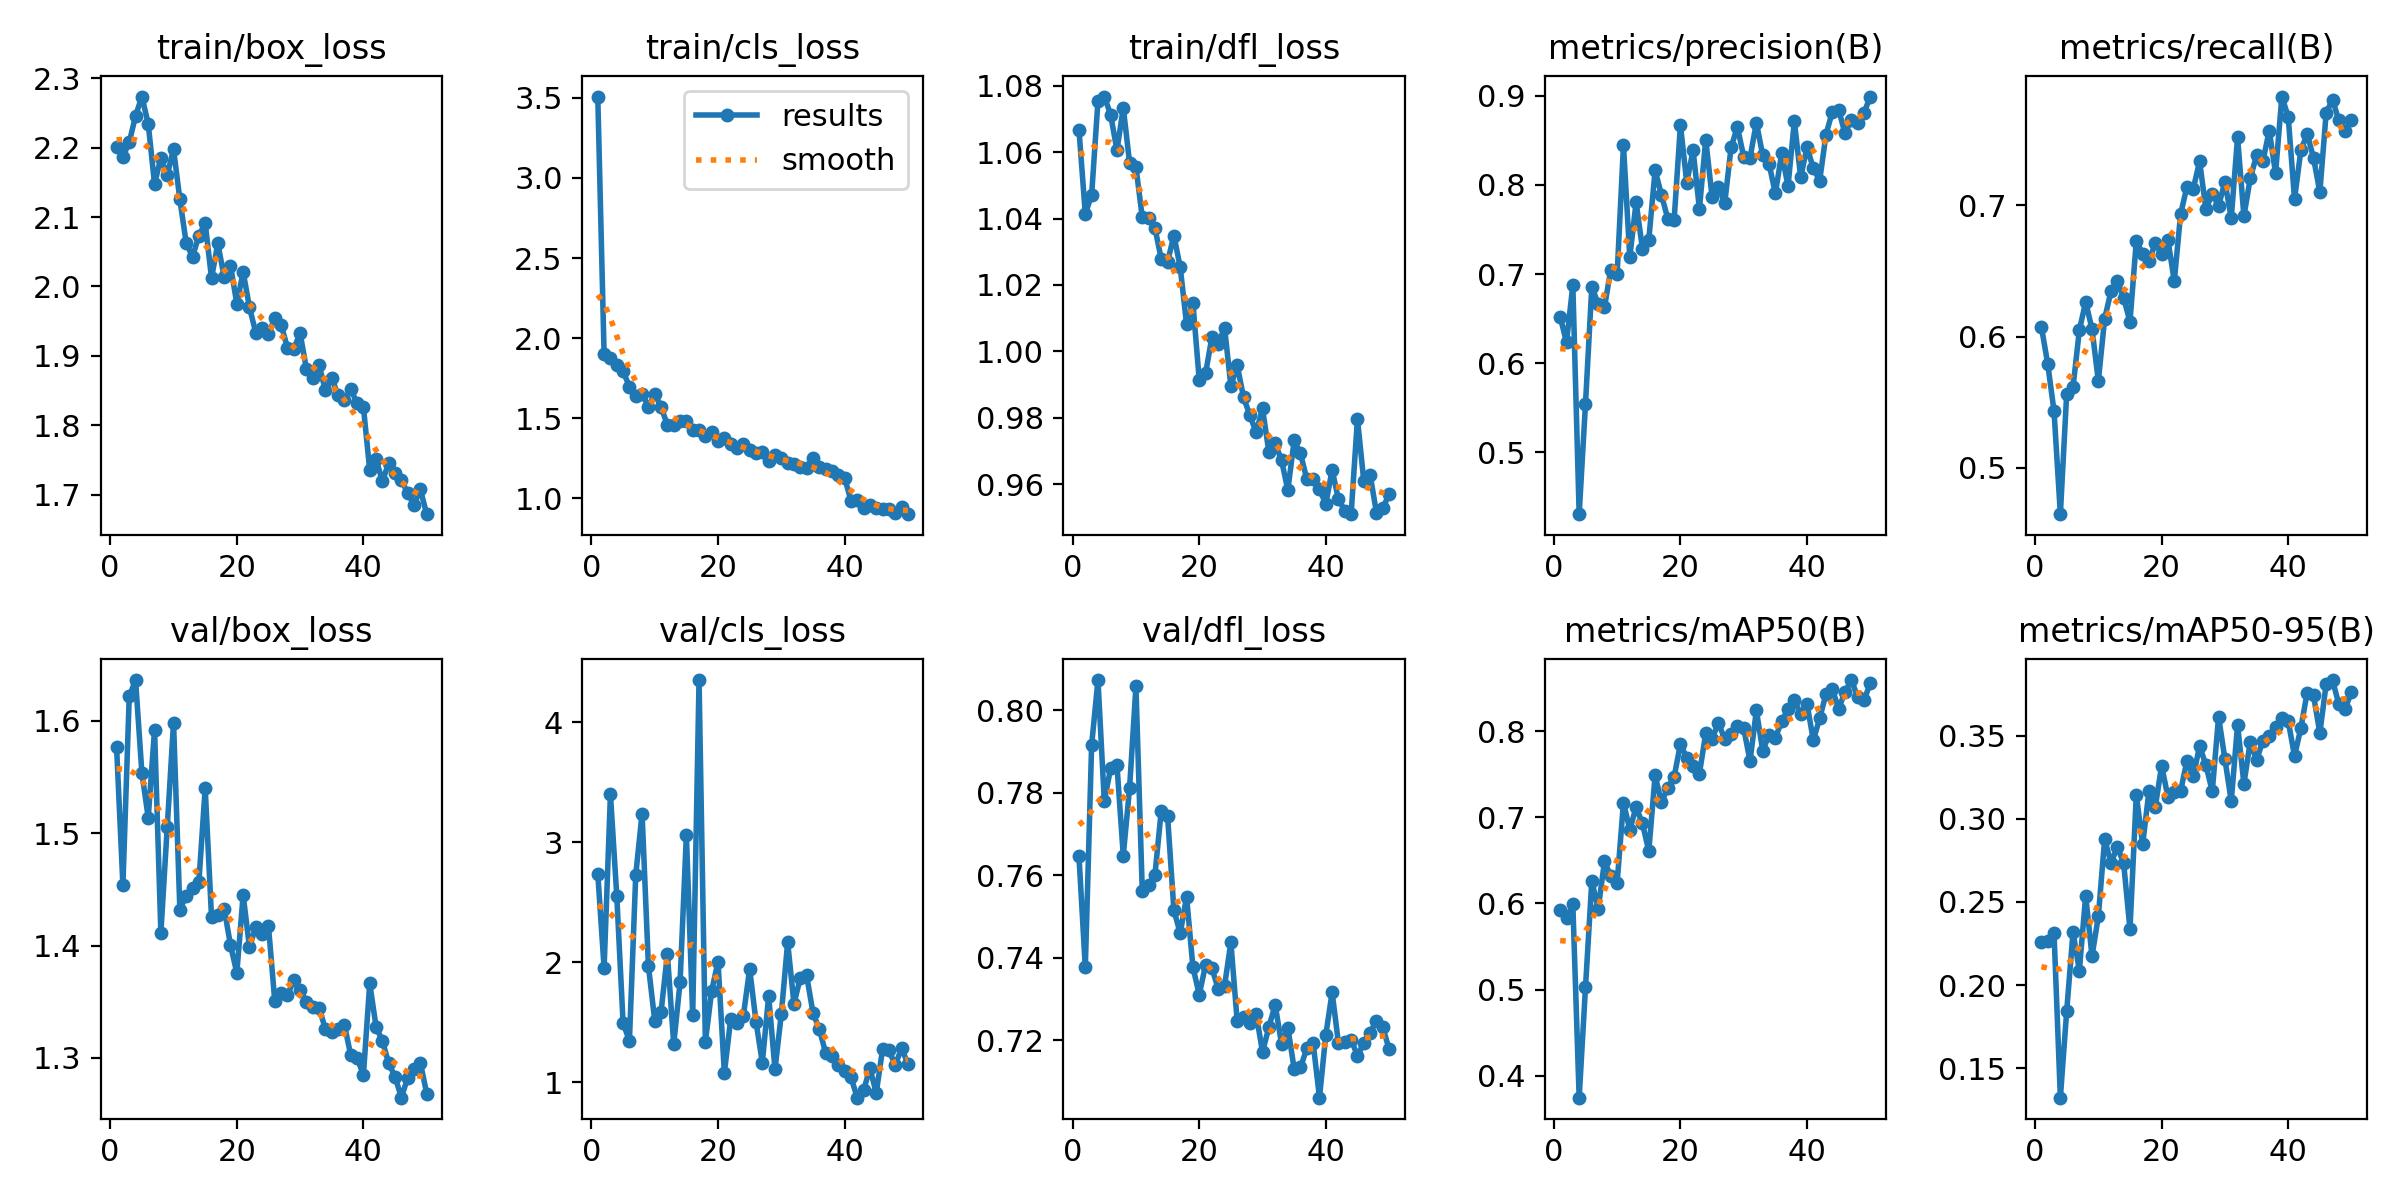

The table this chart was drawn from, first rows:
epoch, time, train/box_loss, train/cls_loss, train/dfl_loss, metrics/precision(B), metrics/recall(B), metrics/mAP50(B), metrics/mAP50-95(B), val/box_loss, val/cls_loss, val/dfl_loss, lr/pg0, lr/pg1, lr/pg2
1, 48.52, 2.202, 3.509, 1.067, 0.6524, 0.6076, 0.5924, 0.2261, 1.577, 2.739, 0.7646, 0.06847, 0.001659, 0.001659
2, 89.08, 2.187, 1.9, 1.041, 0.6234, 0.5792, 0.5827, 0.2264, 1.454, 1.954, 0.7377, 0.0368, 0.003323, 0.003323
3, 127.8, 2.208, 1.872, 1.047, 0.6875, 0.5431, 0.5989, 0.2314, 1.622, 3.399, 0.7916, 0.005122, 0.004975, 0.004975
4, 166.7, 2.246, 1.829, 1.075, 0.4309, 0.4645, 0.3744, 0.1323, 1.636, 2.555, 0.8073, 0.00496, 0.00496, 0.00496
5, 204.8, 2.274, 1.792, 1.077, 0.5548, 0.5564, 0.5026, 0.1843, 1.554, 1.493, 0.7781, 0.004929, 0.004929, 0.004929
6, 243, 2.234, 1.697, 1.071, 0.6859, 0.5614, 0.6263, 0.2318, 1.514, 1.347, 0.7859, 0.00489, 0.00489, 0.00489
7, 282.9, 2.148, 1.639, 1.061, 0.6663, 0.6048, 0.5934, 0.2087, 1.592, 2.727, 0.7867, 0.004842, 0.004842, 0.004842
8, 321.7, 2.185, 1.653, 1.073, 0.6629, 0.6265, 0.6487, 0.2538, 1.411, 3.238, 0.7648, 0.004786, 0.004786, 0.004786
9, 361.6, 2.16, 1.571, 1.057, 0.7051, 0.6057, 0.6319, 0.2173, 1.505, 1.969, 0.7812, 0.004722, 0.004722, 0.004722
10, 401.8, 2.198, 1.653, 1.056, 0.6998, 0.5662, 0.6241, 0.2413, 1.599, 1.516, 0.8058, 0.00465, 0.00465, 0.00465
11, 441.6, 2.125, 1.568, 1.04, 0.8443, 0.6136, 0.7171, 0.2878, 1.432, 1.588, 0.7563, 0.00457, 0.00457, 0.00457
12, 481.6, 2.063, 1.457, 1.04, 0.719, 0.6345, 0.6857, 0.2735, 1.445, 2.07, 0.7577, 0.004484, 0.004484, 0.004484
13, 520.9, 2.043, 1.455, 1.037, 0.7806, 0.6423, 0.7118, 0.283, 1.451, 1.318, 0.7601, 0.00439, 0.00439, 0.00439
14, 559.4, 2.073, 1.483, 1.028, 0.7282, 0.6294, 0.6929, 0.2732, 1.456, 1.832, 0.7757, 0.00429, 0.00429, 0.00429
15, 597.5, 2.091, 1.483, 1.027, 0.7383, 0.6113, 0.6607, 0.2335, 1.54, 3.059, 0.7743, 0.004184, 0.004184, 0.004184
16, 635.6, 2.012, 1.428, 1.035, 0.8163, 0.6728, 0.7487, 0.3144, 1.426, 1.558, 0.7515, 0.004073, 0.004073, 0.004073
17, 673.8, 2.062, 1.423, 1.025, 0.7888, 0.6632, 0.7175, 0.2846, 1.427, 4.35, 0.746, 0.003956, 0.003956, 0.003956
18, 711.9, 2.013, 1.385, 1.008, 0.762, 0.658, 0.7341, 0.3165, 1.433, 1.338, 0.7548, 0.003834, 0.003834, 0.003834
19, 750.3, 2.03, 1.411, 1.015, 0.7603, 0.671, 0.7467, 0.3072, 1.4, 1.765, 0.7378, 0.003708, 0.003708, 0.003708
20, 790.2, 1.975, 1.358, 0.9914, 0.8669, 0.6631, 0.7852, 0.3319, 1.376, 2.006, 0.731, 0.003578, 0.003578, 0.003578
21, 829.2, 2.021, 1.375, 0.9933, 0.8026, 0.6736, 0.7692, 0.3131, 1.445, 1.078, 0.7382, 0.003445, 0.003445, 0.003445
22, 868.7, 1.97, 1.339, 1.004, 0.8389, 0.6423, 0.7593, 0.3159, 1.398, 1.528, 0.7375, 0.00331, 0.00331, 0.00331
23, 908.2, 1.933, 1.312, 1.002, 0.773, 0.6935, 0.7509, 0.3166, 1.417, 1.494, 0.7325, 0.003172, 0.003172, 0.003172
24, 947.3, 1.94, 1.338, 1.007, 0.8507, 0.7143, 0.7975, 0.335, 1.411, 1.554, 0.7332, 0.003032, 0.003032, 0.003032
25, 985.5, 1.931, 1.301, 0.9895, 0.7866, 0.7128, 0.7914, 0.3256, 1.417, 1.945, 0.7437, 0.002891, 0.002891, 0.002891
26, 1016, 1.955, 1.283, 0.9958, 0.7981, 0.7337, 0.8093, 0.3437, 1.35, 1.505, 0.7246, 0.00275, 0.00275, 0.00275
27, 1045, 1.945, 1.289, 0.9862, 0.7793, 0.6971, 0.7912, 0.3323, 1.358, 1.165, 0.7256, 0.002609, 0.002609, 0.002609
28, 1069, 1.912, 1.233, 0.9807, 0.8419, 0.7091, 0.7962, 0.3165, 1.356, 1.72, 0.7241, 0.002468, 0.002468, 0.002468
29, 1093, 1.91, 1.268, 0.9756, 0.8649, 0.6997, 0.8057, 0.3614, 1.37, 1.109, 0.7264, 0.002328, 0.002328, 0.002328
30, 1117, 1.933, 1.253, 0.9828, 0.8315, 0.718, 0.8032, 0.3358, 1.361, 1.568, 0.7171, 0.00219, 0.00219, 0.00219
31, 1142, 1.881, 1.221, 0.9697, 0.8304, 0.6904, 0.7655, 0.3106, 1.35, 2.167, 0.7232, 0.002055, 0.002055, 0.002055
32, 1167, 1.868, 1.214, 0.9722, 0.8698, 0.752, 0.8242, 0.3566, 1.346, 1.655, 0.7286, 0.001922, 0.001922, 0.001922
33, 1191, 1.886, 1.195, 0.9672, 0.8332, 0.6919, 0.7775, 0.321, 1.345, 1.87, 0.7192, 0.001792, 0.001792, 0.001792
34, 1216, 1.85, 1.19, 0.9582, 0.8237, 0.7206, 0.7956, 0.3463, 1.325, 1.891, 0.7231, 0.001666, 0.001666, 0.001666
35, 1239, 1.868, 1.248, 0.9731, 0.7903, 0.7382, 0.7924, 0.3353, 1.323, 1.58, 0.7131, 0.001544, 0.001544, 0.001544
36, 1263, 1.843, 1.192, 0.9692, 0.8352, 0.7337, 0.8115, 0.3471, 1.326, 1.445, 0.7134, 0.001427, 0.001427, 0.001427
37, 1288, 1.837, 1.184, 0.9614, 0.7988, 0.7572, 0.8254, 0.3495, 1.329, 1.247, 0.718, 0.001316, 0.001316, 0.001316
38, 1312, 1.852, 1.168, 0.9614, 0.8713, 0.7246, 0.8358, 0.3552, 1.302, 1.216, 0.7193, 0.00121, 0.00121, 0.00121
39, 1335, 1.832, 1.144, 0.9584, 0.8086, 0.7831, 0.8201, 0.3603, 1.3, 1.149, 0.7061, 0.00111, 0.00111, 0.00111
40, 1360, 1.826, 1.128, 0.954, 0.842, 0.7676, 0.8315, 0.3588, 1.285, 1.097, 0.7213, 0.001016, 0.001016, 0.001016
41, 1405, 1.735, 0.9835, 0.9643, 0.8187, 0.705, 0.7896, 0.3377, 1.366, 1.044, 0.7316, 0.0009297, 0.0009297, 0.0009297
42, 1428, 1.752, 0.9859, 0.9554, 0.8047, 0.7421, 0.8149, 0.3547, 1.328, 0.8733, 0.7193, 0.0008503, 0.0008503, 0.0008503
43, 1452, 1.719, 0.9399, 0.952, 0.8564, 0.7546, 0.8431, 0.3759, 1.315, 0.9336, 0.7196, 0.0007783, 0.0007783, 0.0007783
44, 1475, 1.746, 0.9586, 0.9509, 0.8819, 0.7363, 0.8486, 0.3742, 1.295, 1.119, 0.7202, 0.0007141, 0.0007141, 0.0007141
45, 1500, 1.732, 0.937, 0.9796, 0.8843, 0.7102, 0.8264, 0.3516, 1.283, 0.9128, 0.7163, 0.000658, 0.000658, 0.000658
46, 1525, 1.721, 0.93, 0.9609, 0.8576, 0.7707, 0.8454, 0.3811, 1.265, 1.277, 0.7192, 0.0006101, 0.0006101, 0.0006101
47, 1548, 1.702, 0.9314, 0.9628, 0.8732, 0.7807, 0.8595, 0.3834, 1.283, 1.269, 0.7219, 0.0005707, 0.0005707, 0.0005707
48, 1572, 1.686, 0.9038, 0.9514, 0.8693, 0.765, 0.8402, 0.3688, 1.291, 1.146, 0.7247, 0.0005399, 0.0005399, 0.0005399
49, 1598, 1.708, 0.9452, 0.9527, 0.8807, 0.7572, 0.8359, 0.3663, 1.296, 1.283, 0.7231, 0.0005177, 0.0005177, 0.0005177
50, 1622, 1.672, 0.8993, 0.9569, 0.899, 0.765, 0.8558, 0.3762, 1.268, 1.157, 0.7179, 0.0005044, 0.0005044, 0.0005044
